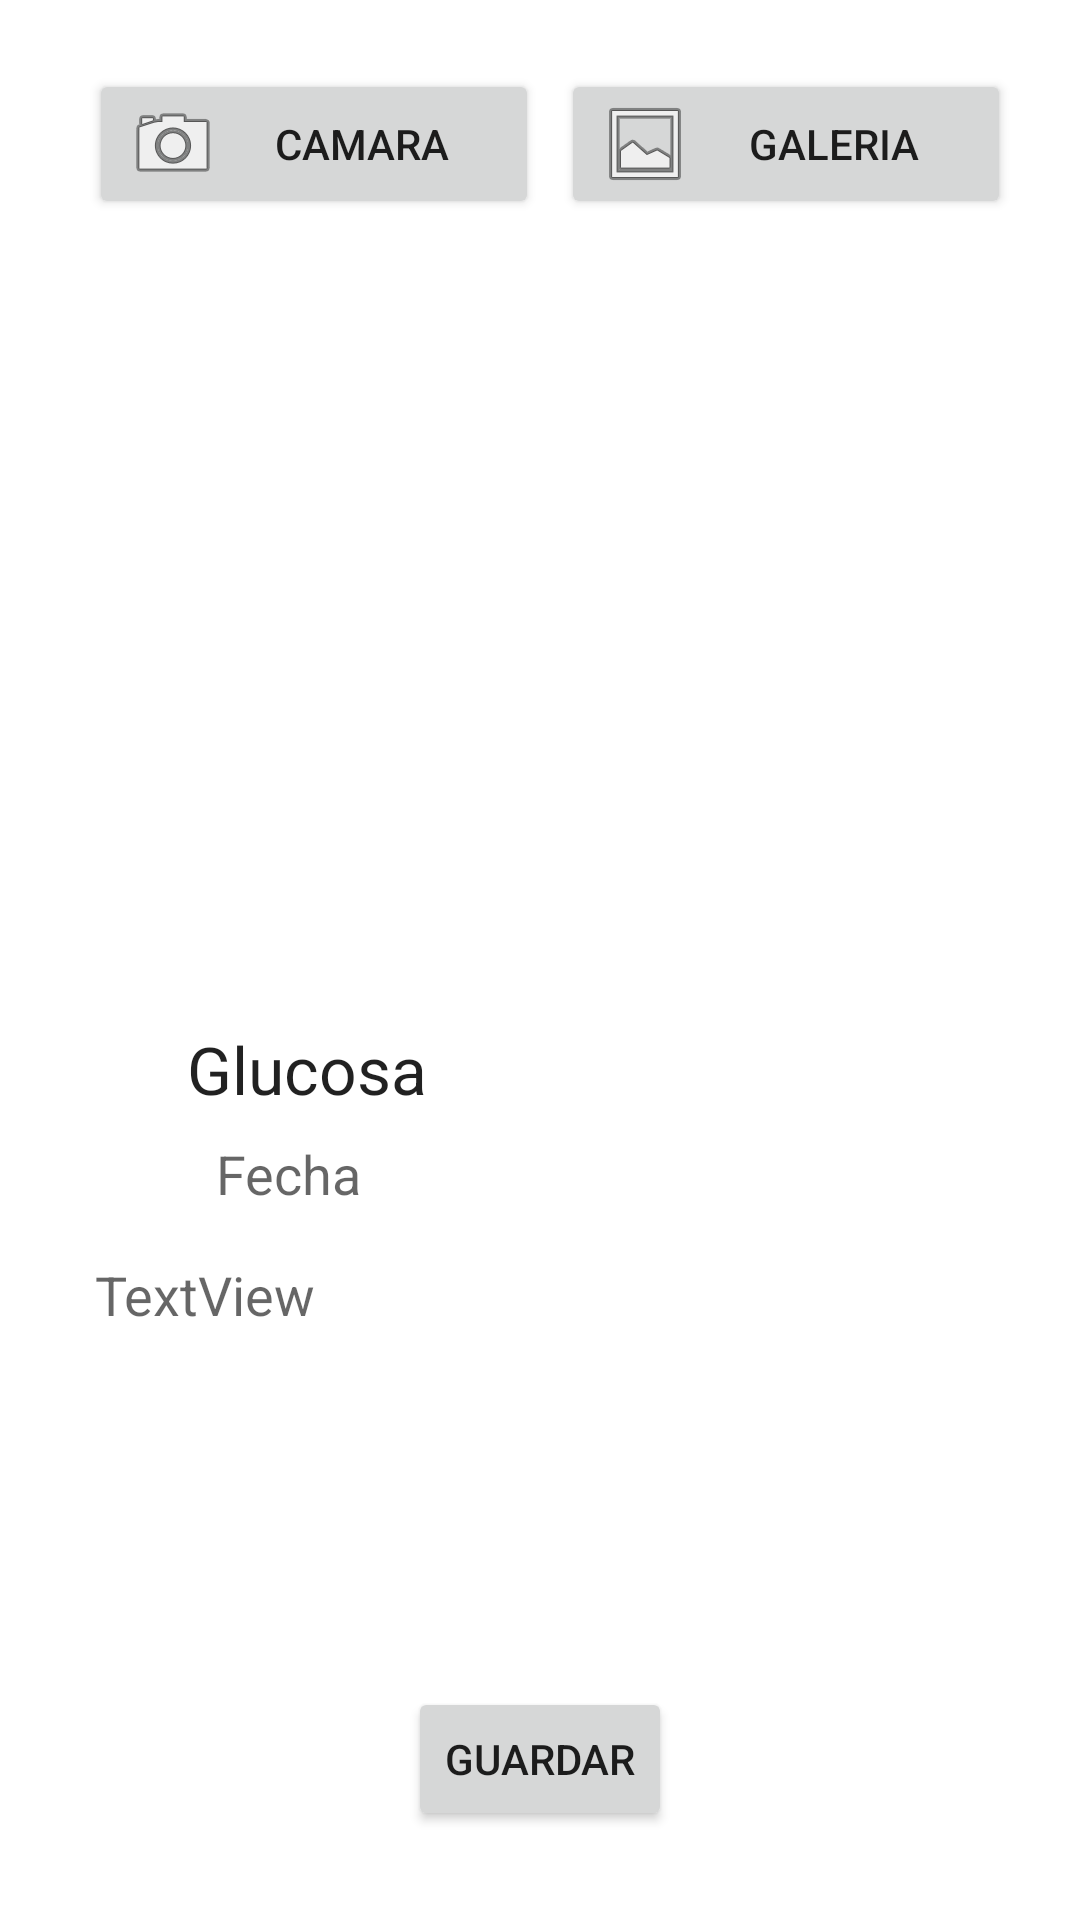

Reconstruct the res/layout file that produces this screen, plus the resources it refers to.
<!-- AndroidManifest.xml: application theme Theme.GlucemyPhoto -->
<!-- res/layout/activity_processed.xml -->
<?xml version="1.0" encoding="utf-8"?>
<androidx.constraintlayout.widget.ConstraintLayout xmlns:android="http://schemas.android.com/apk/res/android"
    xmlns:app="http://schemas.android.com/apk/res-auto"
    xmlns:tools="http://schemas.android.com/tools"
    android:layout_width="match_parent"
    android:layout_height="match_parent"
    android:visibility="visible"
    app:title="Add Glucose Sample"
    tools:context=".ProcessedActivity"
    tools:visibility="visible">


    <Button
        android:id="@+id/floatingActionButtonCamera"
        android:layout_width="150sp"
        android:layout_height="50sp"
        android:clickable="true"
        android:drawableLeft="@android:drawable/ic_menu_camera"
        android:focusable="true"
        android:text="@string/camara"
        app:layout_constraintBottom_toBottomOf="parent"
        app:layout_constraintEnd_toEndOf="parent"
        app:layout_constraintHorizontal_bias="0.141"
        app:layout_constraintStart_toStartOf="parent"
        app:layout_constraintTop_toTopOf="parent"
        app:layout_constraintVertical_bias="0.039"
        tools:ignore="DuplicateSpeakableTextCheck,RtlHardcoded" />

    <Button
        android:id="@+id/floatingActionButtonGallery"
        android:layout_width="150sp"
        android:layout_height="50sp"
        android:clickable="true"
        android:drawableLeft="@android:drawable/ic_menu_gallery"
        android:focusable="true"
        android:text="Galeria"
        app:layout_constraintBottom_toBottomOf="parent"
        app:layout_constraintEnd_toEndOf="parent"
        app:layout_constraintHorizontal_bias="0.244"
        app:layout_constraintStart_toEndOf="@+id/floatingActionButtonCamera"
        app:layout_constraintTop_toTopOf="parent"
        app:layout_constraintVertical_bias="0.039"
        tools:ignore="ImageContrastCheck,RtlHardcoded" />

    <ImageView
        android:id="@+id/imageViewPhoto"
        android:layout_width="317dp"
        android:layout_height="210dp"
        android:contentDescription="@string/photo"
        android:rotation="0"
        app:layout_constraintBottom_toBottomOf="parent"
        app:layout_constraintEnd_toEndOf="parent"
        app:layout_constraintStart_toStartOf="parent"
        app:layout_constraintTop_toTopOf="parent"
        app:layout_constraintVertical_bias="0.25"
        tools:srcCompat="@tools:sample/backgrounds/scenic" />

    <Button
        android:id="@+id/buttonProcessing"
        android:layout_width="wrap_content"
        android:layout_height="wrap_content"
        android:alpha="10"
        android:text="@string/processing"
        app:layout_constraintBottom_toBottomOf="parent"
        app:layout_constraintEnd_toEndOf="parent"
        app:layout_constraintStart_toStartOf="parent"
        app:layout_constraintTop_toTopOf="parent"
        app:layout_constraintVertical_bias="0.95"
        tools:ignore="TextContrastCheck" />


    <TextView
        android:id="@+id/textViewDate"

        android:layout_width="wrap_content"
        android:layout_height="wrap_content"
        android:layout_marginStart="8dp"
        android:layout_marginTop="8dp"
        android:text="Fecha"
        android:textAppearance="@style/TextAppearance.AppCompat.Medium"
        app:layout_constraintStart_toEndOf="@+id/ic_calendar"
        app:layout_constraintTop_toBottomOf="@+id/textViewGlucosa" />

    <TextView

        android:id="@+id/textViewGlucosa"
        android:layout_width="wrap_content"
        android:layout_height="wrap_content"
        android:layout_marginStart="8dp"
        android:layout_marginTop="24dp"
        android:layout_marginEnd="8dp"
        android:text="Glucosa"
        android:textAppearance="@style/TextAppearance.AppCompat.Large"
        app:layout_constraintBottom_toTopOf="@+id/textViewDate"
        app:layout_constraintEnd_toEndOf="parent"
        app:layout_constraintHorizontal_bias="0.206"
        app:layout_constraintStart_toStartOf="parent"
        app:layout_constraintTop_toBottomOf="@+id/imageViewPhoto" />

    <ImageView
        android:id="@+id/ic_glucose"
        android:layout_width="35dp"
        android:layout_height="35dp"
        android:layout_marginTop="24dp"
        app:layout_constraintEnd_toStartOf="@+id/textViewGlucosa"
        app:layout_constraintHorizontal_bias="1.0"
        app:layout_constraintStart_toStartOf="parent"
        app:layout_constraintTop_toBottomOf="@+id/imageViewPhoto"
        app:srcCompat="@drawable/ic_bloodpng"
        tools:ignore="MissingConstraints" />

    <ImageView
        android:id="@+id/ic_calendar"
        android:layout_width="20dp"
        android:layout_height="20dp"
        android:layout_marginStart="44dp"
        android:layout_marginTop="4dp"
        app:layout_constraintStart_toStartOf="parent"
        app:layout_constraintTop_toBottomOf="@+id/ic_glucose"
        app:srcCompat="@drawable/ic_calendar"
        tools:ignore="MissingConstraints" />

    <TextView
        android:id="@+id/textViewInfoGlucose"
        android:layout_width="296dp"
        android:layout_height="90dp"
        android:text="TextView"
        android:textAppearance="@style/TextAppearance.AppCompat.Medium"

        app:layout_constraintBottom_toTopOf="@+id/buttonProcessing"
        app:layout_constraintEnd_toEndOf="parent"
        app:layout_constraintHorizontal_bias="0.497"
        app:layout_constraintStart_toStartOf="parent"
        app:layout_constraintTop_toBottomOf="@+id/imageViewPhoto"
        app:layout_constraintVertical_bias="0.657" />


</androidx.constraintlayout.widget.ConstraintLayout>
<!-- resources referenced by this layout -->
<resources>
  <string name="camara">Camara</string>
  <string name="photo">photo</string>
  <string name="processing">Guardar</string>
  <style name="Theme.GlucemyPhoto" parent="Theme.MaterialComponents.DayNight.DarkActionBar">
          
          <item name="colorPrimary">@color/teal_200</item>
          <item name="colorPrimaryVariant">@color/teal_700</item>
          <item name="colorOnPrimary">@color/white</item>
          
          <item name="colorSecondary">@color/teal_200</item>
          <item name="colorSecondaryVariant">@color/teal_700</item>
          <item name="colorOnSecondary">@color/black</item>
          
          <item name="android:statusBarColor" tools:targetApi="l">?attr/colorPrimaryVariant</item>
          
      </style>
  <!-- not gathered from this repository: default colours our renderer supplied (Android Studio template values) -->
  <color name="teal_200">#FF03DAC5</color>
  <color name="teal_700">#FF018786</color>
  <color name="black">#FF000000</color>
  <color name="white">#FFFFFFFF</color>
</resources>
